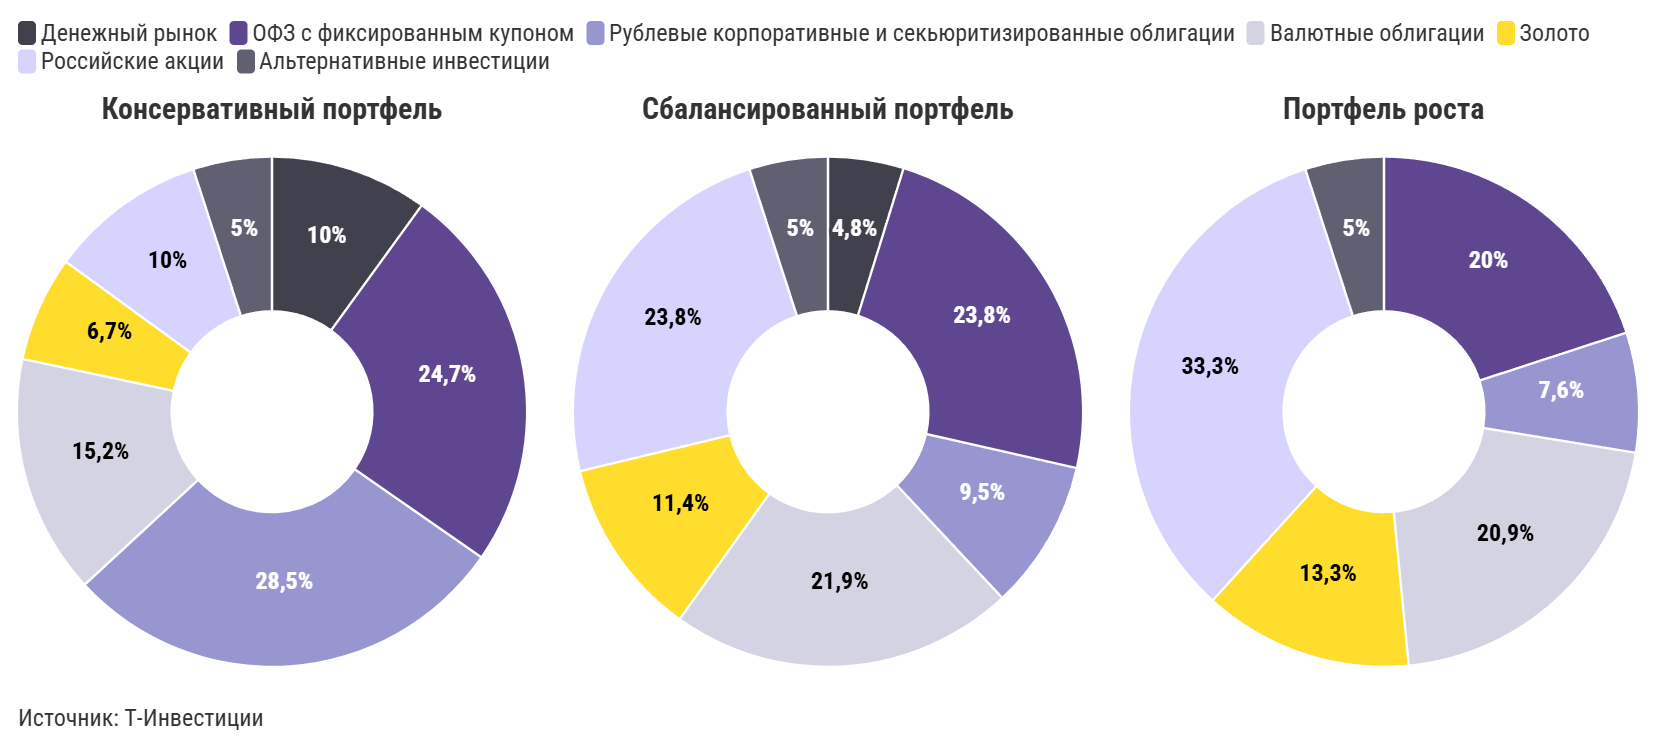

Source data for this figure (header and first rows):
Класс активов, Консервативный портфель, Сбалансированный портфель, Портфель роста
Денежный рынок, 10%, 4,8%, 
ОФЗ с фиксированным купоном, 24,7%, 23,8%, 20,0%
Рублевые корпоративные и секьюритизирова…, 28,5%, 9,5%, 7,6%
Валютные облигации, 15,2%, 21,9%, 20,9%
Золото, 6,7%, 11,4%, 13,3%
Российские акции, 10%, 23,8%, 33,3%
Альтернативные инвестиции, 5,0%, 5,0%, 5,0%
